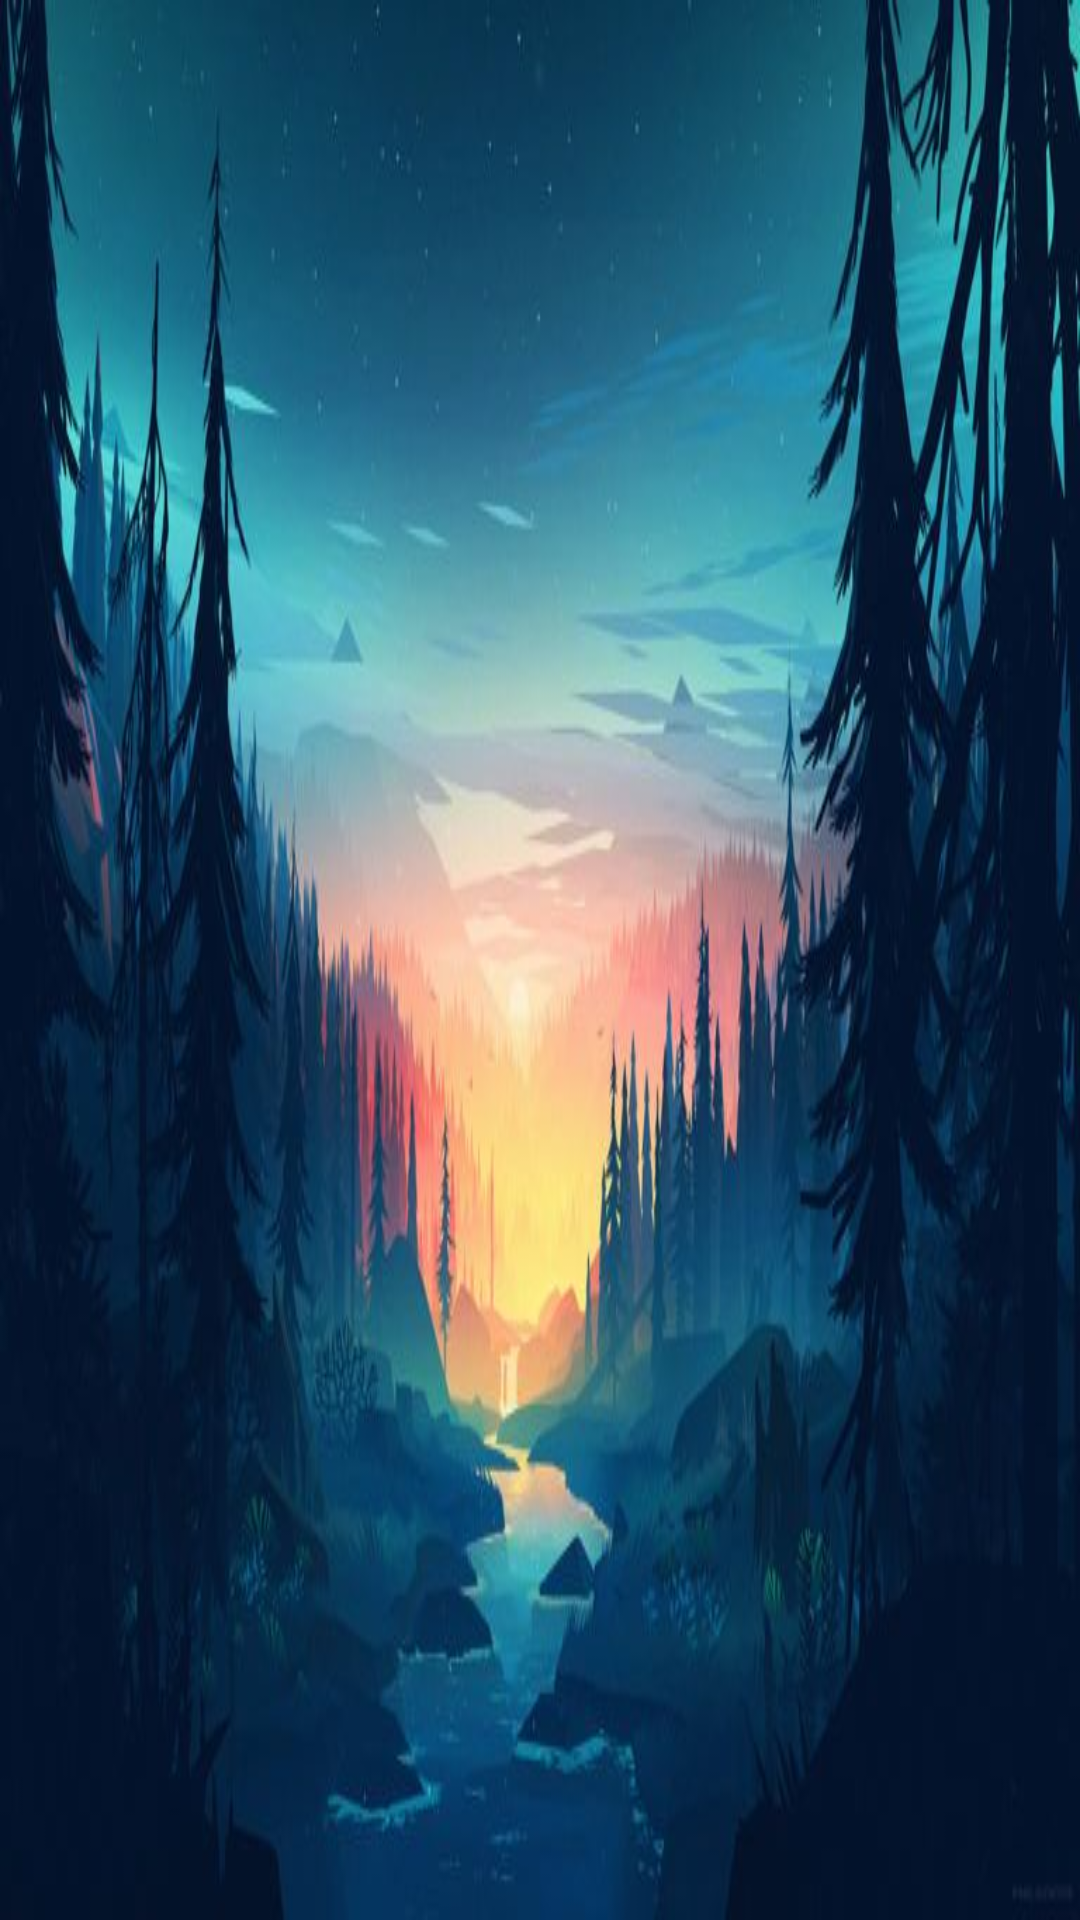

Produce the Android XML layout that renders to this screen, including the resource entries it uses.
<!-- AndroidManifest.xml: application theme Theme.AplikasiKontak -->
<!-- res/layout/activity_about.xml -->
<?xml version="1.0" encoding="utf-8"?>
<LinearLayout xmlns:android="http://schemas.android.com/apk/res/android"
    xmlns:tools="http://schemas.android.com/tools"
    android:layout_width="match_parent"
    android:layout_height="match_parent"
    android:background="@drawable/background3"
    android:orientation="vertical">

</LinearLayout>
<!-- resources referenced by this layout -->
<resources>
  <!-- drawable background3: jpg bitmap (drawable, 42920 bytes) -->
  <style name="Theme.AplikasiKontak" parent="Theme.MaterialComponents.DayNight.DarkActionBar">
          
          <item name="colorPrimary">@color/purple_500</item>
          <item name="colorPrimaryVariant">@color/purple_700</item>
          <item name="colorOnPrimary">@color/white</item>
          
          <item name="colorSecondary">@color/teal_200</item>
          <item name="colorSecondaryVariant">@color/teal_700</item>
          <item name="colorOnSecondary">@color/black</item>
          
          <item name="android:statusBarColor" tools:targetApi="l">?attr/colorPrimaryVariant</item>
          
      </style>
  <!-- not gathered from this repository: default colours our renderer supplied (Android Studio template values) -->
  <color name="purple_500">#FF6200EE</color>
  <color name="purple_700">#FF3700B3</color>
  <color name="teal_200">#FF03DAC5</color>
  <color name="teal_700">#FF018786</color>
  <color name="black">#FF000000</color>
  <color name="white">#FFFFFFFF</color>
</resources>
